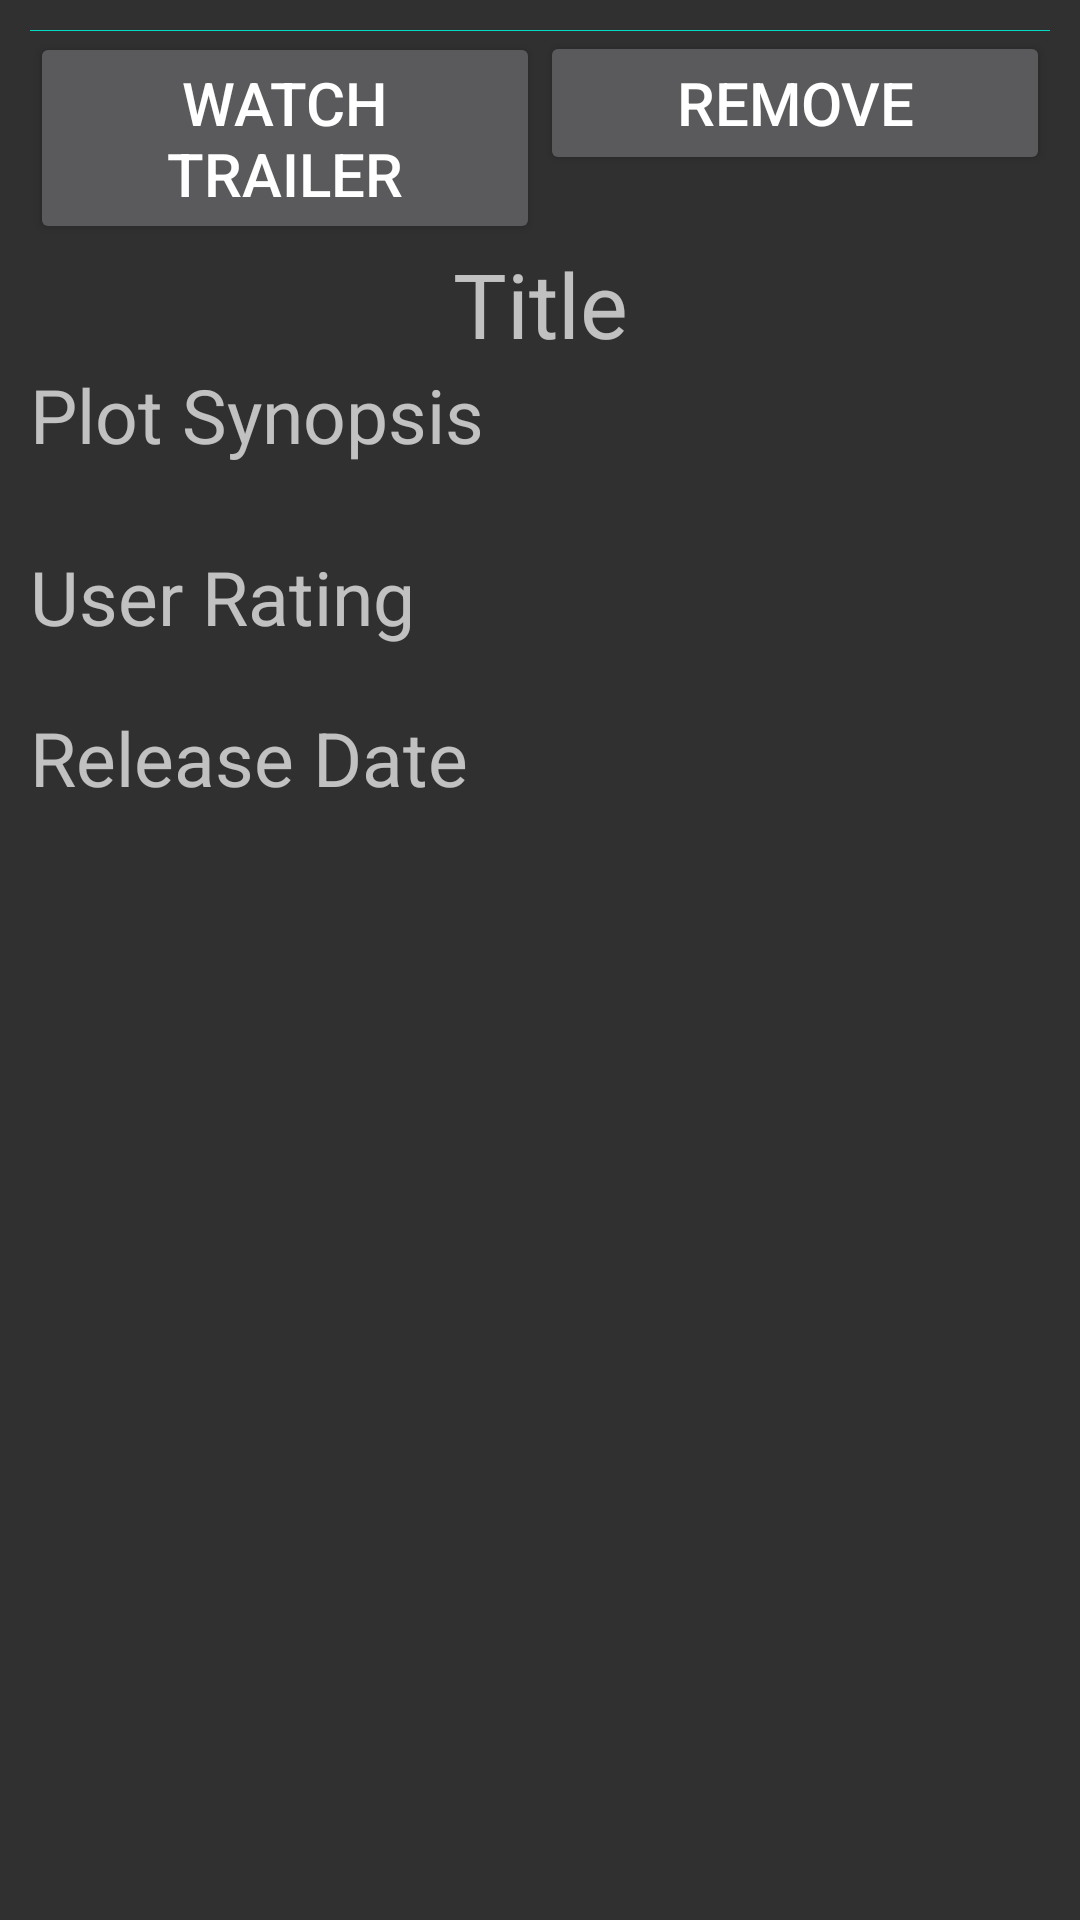

Reconstruct the res/layout file that produces this screen, plus the resources it refers to.
<!-- AndroidManifest.xml: application theme AppTheme -->
<!-- res/layout/activity_fav_detail.xml -->
<?xml version="1.0" encoding="utf-8"?>
<ScrollView xmlns:android="http://schemas.android.com/apk/res/android"
    xmlns:tools="http://schemas.android.com/tools"
    android:layout_width="match_parent"
    android:layout_height="wrap_content"
    android:orientation="horizontal"
    tools:context=".view.FavDetail">
    <LinearLayout
        android:padding="10dp"
        android:orientation="vertical"
        android:layout_width="match_parent"
        android:layout_height="wrap_content">
        <ImageView
            android:src="@color/colorAccent"
            android:id="@+id/thumbnail"
            android:layout_width="match_parent"
            android:layout_height="wrap_content"/>
        <LinearLayout
            android:orientation="horizontal"
            android:layout_width="match_parent"
            android:layout_height="wrap_content">
            //TODO add src
            <Button
                android:text="@string/fullhd"
                android:textSize="20sp"
                android:id="@+id/yt"
                android:layout_width="0dp"
                android:layout_height="wrap_content"
                android:onClick="fhd"
                android:layout_weight="1"/>

            <Button
                android:text="@string/removefav"
                android:textSize="20sp"
                android:id="@+id/fav"
                android:layout_width="0dp"
                android:layout_height="wrap_content"
                android:onClick="rfav"
                android:layout_weight="1"/>


        </LinearLayout>


        <TextView
            android:id="@+id/title"
            android:gravity="center"
            android:layout_width="match_parent"
            android:layout_height="wrap_content"
            android:text="Title"
            android:textSize="30sp" />
        <TextView
            android:text="@string/description"
            android:textSize="25sp"
            android:layout_width="match_parent"
            android:layout_height="wrap_content"/>
        <TextView
            android:id="@+id/description"
            android:textSize="20sp"
            android:layout_width="match_parent"
            android:layout_height="wrap_content"/>
        <LinearLayout
            android:orientation="horizontal"
            android:layout_width="match_parent"
            android:layout_height="wrap_content">
            <TextView
                android:textSize="25sp"
                android:text="@string/userRating"
                android:layout_width="0dp"
                android:layout_height="wrap_content"
                android:layout_weight="1"
                />
            <TextView
                android:textSize="25sp"
                android:id="@+id/rating"
                android:layout_width="0dp"
                android:layout_height="wrap_content"
                android:layout_weight="1"/>


        </LinearLayout>
        <LinearLayout
            android:orientation="horizontal"
            android:layout_width="match_parent"
            android:layout_marginTop="20dp"
            android:layout_height="wrap_content">
            <TextView

                android:textSize="25sp"
                android:text="@string/ReleaseDate"
                android:layout_width="0dp"
                android:layout_height="wrap_content"
                android:layout_weight="1"
                />
            <TextView
                android:textSize="25sp"
                android:id="@+id/releaseDate"
                android:layout_width="0dp"
                android:layout_height="wrap_content"
                android:layout_weight="1"/>

        </LinearLayout>

    </LinearLayout>

</ScrollView>
<!-- resources referenced by this layout -->
<resources>
  <string name="ReleaseDate">Release Date</string>
  <string name="description">Plot Synopsis</string>
  <string name="fullhd">Watch Trailer</string>
  <string name="removefav">Remove</string>
  <string name="userRating">User Rating</string>
  <style name="AppTheme" parent="Theme.AppCompat.NoActionBar">
          
          <item name="colorPrimary">@color/colorPrimary</item>
          <item name="colorPrimaryDark">@color/colorPrimaryDark</item>
          <item name="colorAccent">@color/colorAccent</item>
      </style>
  <!-- not gathered from this repository: default colours our renderer supplied (Android Studio template values) -->
  <color name="colorPrimary">#FF6200EE</color>
  <color name="colorPrimaryDark">#FF3700B3</color>
  <color name="colorAccent">#FF03DAC5</color>
</resources>
